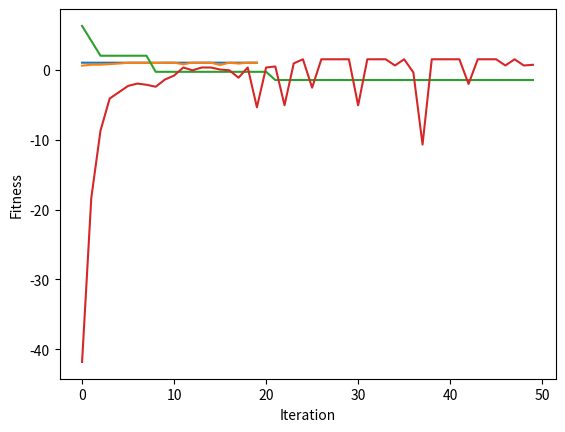

The matplotlib source for this figure:
# %%
import numpy as np
import matplotlib.pyplot
import random
import math

# %%
# Used to convert integer to binary string
bin8 = lambda x : ''.join(reversed( [str((x >> i) & 1) for i in range(8)] ) )

# %%
# To calculate fitness function 1 
def fitness_fun1(x):
  return math.sin(math.pi * x/256)

# To calculate fitness function 2
def fitness_fun2(x,y):
  return -1 * ((x-3.14)**2 + (y-2.72)**2 + math.sin(3*x + 1.41) + math.sin(4*y - 1.73))

# %%
# Function to computer xor
def xor_c(a, b):
    return '0' if(a == b) else '1';
 
# Function to flip bit
def flip(c):
    return '1' if(c == '0') else '0';
 
# Function to convert from binary to gray code
def binarytoGray(binary):
    gray = "";
    gray += binary[0];

    for i in range(1, len(binary)):
        gray += xor_c(binary[i - 1],
                      binary[i]);
 
    return gray;

# Helper Function to convert from gray code to binary
def flip_num(my_nu):
   return '1' if(my_nu == '0') else '0';

# Function to convert from gray code to binary
def gray_to_binary(gray):
   binary_code = ""
   binary_code += gray[0]
   for i in range(1, len(gray)):

      if (gray[i] == '0'):
         binary_code += binary_code[i - 1]
      else:
         binary_code += flip_num(binary_code[i - 1])

   return binary_code

def binaryToDecimal(x):
    return int(x, 2)

# %%
isGrayCode = False
num_parents_mating = 4
num_weights = 8

# %%
# Function to generate Population for fitness function 1
def generatePopulationForFunc1():
  population_matrix = np.array([])
  for _ in range(8):
    x = random.randint(0,255)
    if(isGrayCode):
      bin = binarytoGray(bin8(x))
    else:
      bin = bin8(x)
    population_matrix = np.append(population_matrix, bin)
  return population_matrix

# %%
# Function to generate Population for fitness function 2
def generatePopulationForFunc2():
  population_matrix = np.array([])
  for _ in range(8):
    x = random.randint(-5,5)
    y = random.randint(-5,5)
    individual = np.array([x,y])
    if(population_matrix.shape[0] == 0):
      population_matrix = individual
    else:
      population_matrix = np.vstack((population_matrix, individual))
  return population_matrix

# %%
# Function to calculate fitness of population for fitness function 1
def calculatePopFitnessFunction1(pop):
    population_fitness = np.array([])
    for i in range(len(pop)):
        func1Output = fitness_fun1(binaryToDecimal(pop[i]))
        population_fitness = np.append(population_fitness,func1Output)
    return population_fitness

# Function to calculate fitness of population for fitness function 2
def calculatePopFitnessFunction2(pop):
    population_fitness = np.array([])
    for i in range(len(pop)):
        func2Output = fitness_fun2(pop[i][0], pop[i][1])
        population_fitness = np.append(population_fitness,func2Output)
    return population_fitness

# %%
# Function to select parents with highest fitness of population function 1
def select_mating_pool(pop, fitness, num_parents):
  parents = np.array([])
  for _ in range(num_parents):
    max_fitness_idx = np.where(fitness == np.max(fitness))[0][0]
    parents = np.append(parents,pop[max_fitness_idx])
    fitness[max_fitness_idx] = -99999999999
  return parents

# Function to select parents with highest fitness of population function 2
def select_mating_pool_func2(pop, fitness, num_parents):
  parents = np.array([])
  for _ in range(num_parents):
    max_fitness_idx = np.where(fitness == np.max(fitness))[0][0]
    if(parents.shape[0] == 0):
      parents = pop[max_fitness_idx]
    else:
      parents = np.vstack((parents, pop[max_fitness_idx]))
    fitness[max_fitness_idx] = -99999999999
  return parents

# %%
# Function to compute fifty percent crossover for function 1
def fiftyPercentCrossoverFunctionOne(parents, offspring_size):
    offsprings = np.empty(offspring_size, dtype=object)
    crossover_point = int(len(parents[0]) / 2)
    for k in range(0, offspring_size, 2):
        parent1 = parents[k]
        parent2 = parents[k + 1]
        offsprings[k] = f'{parent1[0:crossover_point]}{parent2[crossover_point:]}'
        offsprings[k + 1] = f'{parent2[0:crossover_point]}{parent1[crossover_point:]}'
    return offsprings

# Function to compute fifty percent crossover for function 2
def fiftyPercentCrossoverFunctionTwo(parents, offspring_size):
    offsprings = np.array([])
    print(parents)
    for k in range(0, offspring_size, 2):
        parent1 = parents[k]
        parent2 = parents[k + 1]
        offspring1 = np.array([parent1[0],parent2[1]])
        offspring2 = np.array([parent2[0],parent1[1]])
        if(offsprings.shape[0] == 0):
            offsprings = offspring1
            offsprings = np.vstack((offsprings, offspring2))
        else:
            offsprings = np.vstack((offsprings, offspring1))
            offsprings = np.vstack((offsprings, offspring2))
    return offsprings

# %%
# Function to compute one point crossover for function 1
def onePointCrossover(parents, offspring_size):
    offspring = np.empty(offspring_size, dtype=object)
    crossover_point = np.random.randint(0,len(parents[0]))
    print(f'Crossover Point: {crossover_point}')
    for k in range(0, offspring_size, 2):
        parent1 = parents[k]
        parent2 = parents[k + 1]
        offspring[k] = f'{parent1[0:crossover_point]}{parent2[crossover_point:]}'
        offspring[k + 1] = f'{parent2[0:crossover_point]}{parent1[crossover_point:]}'
    return offspring

# %%
# Function to compute two point crossover for function 1
def twoPointCrossover(parents, offspring_size):
    offspring = np.empty(offspring_size, dtype=object)
    crossover_point1, crossover_point2 = random.sample(range(0, len(parents[0])), 2)
    print(f'Crossover Point 1: {crossover_point1}')
    print(f'Crossover Point 2: {crossover_point2}')
    for k in range(0, offspring_size, 2):
        parent1 = parents[k]
        parent2 = parents[k + 1]
        if(crossover_point1 < crossover_point2):
            offspring[k] = f'{parent1[0:crossover_point1]}{parent2[crossover_point1:crossover_point2]}{parent1[crossover_point2:]}'
            offspring[k + 1] = f'{parent2[0:crossover_point1]}{parent1[crossover_point1:crossover_point2]}{parent2[crossover_point2:]}'
        else:
            offspring[k] = f'{parent1[0:crossover_point2]}{parent2[crossover_point2:crossover_point1]}{parent1[crossover_point1:]}'
            offspring[k + 1] = f'{parent2[0:crossover_point2]}{parent1[crossover_point2:crossover_point1]}{parent2[crossover_point1:]}'
    return offspring

# %%
# For first function if value is greater than 255 or less than 0 bring back into range
def repairFunctionOne(x, range):
    value = 0
    if(isGrayCode):
        binaryOfGrayCode = gray_to_binary(x)
        value = binaryToDecimal(binaryOfGrayCode)
    else:
        value = binaryToDecimal(x)

    if(value > range[1]):
        value = range[1]

    elif(value < range[0]):
        value = range[0]

    if(isGrayCode):
        value = binarytoGray(bin8(value))
    else:
        value = bin8(value)
    return value

# For second function if value is greater than 5 or less than -5 bring back into range
def repairFunctionTwo(x, rangeValues):
    print(x)
    for i in range(len(x)):
        if x[i] < rangeValues[0]:
            x[i] = rangeValues[0]

        elif x[i] > rangeValues[1]:
            x[i] = rangeValues[1]
    return x

# %%
# Function to compute mutation for function 1
def mutationFunctionOne(offspring, probability):
    for i in range(len(offspring)):
        flipOrNot = True if random.random() < probability else False
        if(flipOrNot):
            offspring = offspring[0:i] + "0" + offspring[i+1:] if offspring[i] == "1" else offspring[0:i] + "1" + offspring[i+1:]
    return offspring

# Function to compute mutation for function 2
def mutationFunctionTwo(offspring, probability):
    for i in range(len(offspring)):
        flipOrNot = True if random.random() < probability else False
        if(flipOrNot):
            offspring[i] = random.randint(-5,5)
    return offspring

# %%
# Visualize the generations of the GA for the 1st objective function.
new_population = generatePopulationForFunc1()
new_population_fitness = np.array([])
best_outputs = []
best_average_outputs = []
num_generations = 20
num_parents_mating = 4
offspring_size = 4

for generation in range(num_generations):
    print("Generation : ", generation)

    print("Population Matrix")
    print(new_population)

    # Measuring the fitness of each chromosome in the population.
    population_fitness = calculatePopFitnessFunction1(new_population)
    print("Fitness")
    print(population_fitness)
    print("Best Fitness:", np.max(population_fitness))
    best_outputs.append(np.max(population_fitness))
    best_average_outputs.append(np.average(population_fitness))

    # Selecting the best parents in the population for mating.
    parents = select_mating_pool(new_population, population_fitness, num_parents_mating)
    print("Parents")
    print(parents)

    # Generating next generation using crossover.
    offspring_crossover = fiftyPercentCrossoverFunctionOne(parents, offspring_size) if random.random() < 0.5 else onePointCrossover(parents, offspring_size)
    print("Crossover")
    print(offspring_crossover)

    # Adding some variations to the offspring using mutation.
    offspring_mutation = np.array([])
    for i in range(len(offspring_crossover)):
        offspring_mutation = np.append(offspring_mutation, mutationFunctionOne(offspring_crossover[i], 0.05))
    print("Mutation")
    print(offspring_mutation)

    new_population = np.append(parents, offspring_mutation)

    for i in range(len(new_population)):
        new_population[i] = repairFunctionOne(new_population[i], [0 ,255])
    
# Getting the best solution after iterating finishing all generations.
# At first, the fitness is calculated for each solution in the final generation.
new_population_fitness = calculatePopFitnessFunction1(new_population)

# Then return the index of that solution corresponding to the best fitness.
best_match_idx = np.where(new_population_fitness == np.max(new_population_fitness))[0][0]

print("Best solution : ", new_population[best_match_idx])
print("Best solution fitness : ", new_population_fitness[best_match_idx])

matplotlib.pyplot.plot(best_outputs)
matplotlib.pyplot.plot(best_average_outputs)
matplotlib.pyplot.xlabel("Iteration")
matplotlib.pyplot.ylabel("Fitness")
matplotlib.pyplot.show()

# %%
# Visualize the generations of the GA for the 2nd objective function.
new_population = generatePopulationForFunc2()
new_population_fitness = np.array([])
best_outputs = []
best_average_outputs = []
num_generations = 50
num_parents_mating = 4
offspring_size = 4

for generation in range(num_generations):
    print("Generation : ", generation)

    print("Population Matrix")
    print(new_population)

    # Measuring the fitness of each chromosome in the population.
    population_fitness = calculatePopFitnessFunction2(new_population)
    print("Fitness")
    print(population_fitness)
    print("Best Fitness:", -1*np.max(population_fitness))
    best_outputs.append(-1 * np.max(population_fitness))
    best_average_outputs.append(np.average(population_fitness))

    # Selecting the best parents in the population for mating.
    parents = select_mating_pool_func2(new_population, population_fitness, num_parents_mating)
    print("Parents")
    print(parents)

    # Generating next generation using crossover.
    offspring_crossover = fiftyPercentCrossoverFunctionTwo(parents, offspring_size)
    print("Crossover")
    print(offspring_crossover)

    # Adding some variations to the offspring using mutation.
    offspring_mutation = np.array([])
    for i in range(len(offspring_crossover)):
        if(offspring_mutation.shape[0] == 0):
            offspring_mutation = mutationFunctionTwo(offspring_crossover[i], 0.1)
        else:
            offspring_mutation = np.vstack((offspring_mutation, mutationFunctionTwo(offspring_crossover[i],  0.05)))
    print("Mutation")
    print(offspring_mutation)

    new_population = np.vstack((parents, offspring_mutation))

    for i in range(len(new_population)):
        new_population[i] = repairFunctionTwo(new_population[i], [-5 ,5])
    
# Getting the best solution after iterating finishing all generations.
# At first, the fitness is calculated for each solution in the final generation.
new_population_fitness = calculatePopFitnessFunction2(new_population)

# Then return the index of that solution corresponding to the best fitness.
best_match_idx = np.where(new_population_fitness == np.max(new_population_fitness))[0][0]

print("Best solution : ", new_population[best_match_idx])
print("Best solution fitness : ", new_population_fitness[best_match_idx])

matplotlib.pyplot.plot(best_outputs)
matplotlib.pyplot.plot(best_average_outputs)
matplotlib.pyplot.xlabel("Iteration")
matplotlib.pyplot.ylabel("Fitness")
matplotlib.pyplot.show()


